Labelled photos from "gatosPerros", an image-classification folder in OswaldGutierrez/ClasificadorDeImagenes. The possible labels are: gatos, perros.

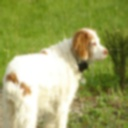
Label: perros

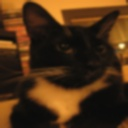
Label: gatos

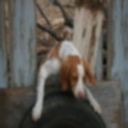
Label: perros

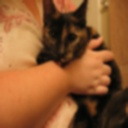
Label: gatos

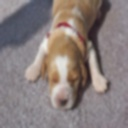
Label: perros

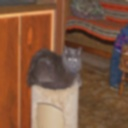
Label: gatos
